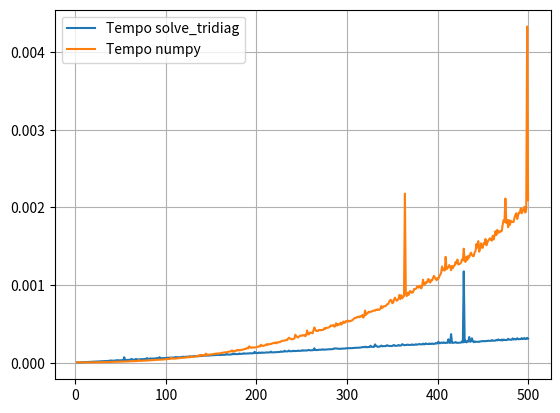

This figure's Python source:
import numpy as np
from time import perf_counter, perf_counter_ns
import matplotlib.pyplot as plt

# Questão 1
# Item A)
def mat_prod(A: np.matrix, B: np.matrix) -> np.matrix:
    m, k = A.shape
    n = B.shape[1]
    C = np.zeros((m, n))
    
    for i in range(m):
        for j in range(n):
            for p in range(k):
                C[i, j] += A[i, p]*B[p, j]           

    return C

# Shapes for test
A_shps = ((1,1), (2,10),(15,10),(6,20),(500, 113), (500, 500), (400, 500), (1000, 1000))
B_shps = ((1,1), (10,5),(10,2),(20,6),(113, 300), (500, 500), (500, 500), (1000, 1000))
times = (10000, 9000, 8000, 7000, 10, 10, 10, 2)

data = {"A":[], "B":[], "times": times}

for shape_a, shape_b in zip(A_shps, B_shps):
        A = np.random.randint(0,1000, shape_a)
        B = np.random.randint(0,1000, shape_b)

        data["A"].append(A)
        data["B"].append(B)

# funcao para medir o tempo do item B, C, D
def time_matrix_product_measure(function):
    print(function.__name__, ": \n")
    
    for A, B, times in zip(data["A"], data["B"], data["times"]):

        # esquentamento
        function(A, B)

        # tempo
        time = []

        for _ in range(times):
            inicio = perf_counter_ns()
            function(A, B)
            fim = perf_counter_ns()

            # calculamos o tempo agregado para depois fazer uma media
            time.append(fim - inicio)

        print("dp:", np.std(time), "m:", sum(time)/times)
        
    print()

# Item B)
#time_matrix_product_measure(mat_prod)

# Item C)
def mat_prod_dot(A, B):
    m = A.shape[0]
    n = B.shape[1]
    C = np.zeros((m, n))

    for i in range(m):
        for j in range(n):
                C[i, j] += np.dot(A[i], B[:,j])

    return C

# time_matrix_product_measure(mat_prod_dot)

# Item D)
# time_matrix_product_measure(np.matmul)


# Questã0 2

# Item A)
def solve_tridiag(A:np.ndarray, b:np.ndarray) -> np.ndarray:
    """resolve um sistema tridiagonal que não produz 0's na eliminacao

    Parameters
    ----------
    A : np.ndarray
        Uma matriz quadrada invertivel
    b : np.ndarray
        resultado que queremos chegar

    Returns
    -------
    np.ndarray
        solução do sistema
    """

    u = A.diagonal(1)
    d = A.diagonal()
    l = A.diagonal(-1)

    size = len(d)
    d_c = [d[0]]
    b_c = [b[0]]

    # Eliminação abaixo
    for i in range(size-1):
        di_c = d[i+1] - (l[i]/d_c[i])*u[i]
        d_c.append(di_c)
        
        bi_c = b[i+1] - (l[i]/d_c[i])*b_c[i]
        b_c.append(bi_c)

    # Substituicao
    x = np.zeros(size)

    # Primeira
    x[size -1] = (b_c[size -1])/d_c[size -1]

    # Restantes
    for i in range(size - 2, -1, -1):
        x[i] = (b_c[i] - u[i]*x[i+1])/d_c[i]

    return x

# Item B)
# Para verificar se a funcao esta correta soluciono com np e calculo o erro

def gerar_tridiagonal(n):

    # diagonais inferior e superior
    l = np.random.uniform(1, 3, size=n-1)
    u = np.random.uniform(1, 3, size=n-1)
    
    # diagonal principal
    d = np.abs(l) + np.abs(u)

    # ajusta tamanho
    d = np.append(d, np.abs(l[-1]) + 1)

    # garante que não sejam gerados 0's na eliminacao
    d = d + 1
    
    A = np.diag(d) + np.diag(u, k=1) + np.diag(l, k=-1)
    return A

def gerar_b(n):
    b = np.random.uniform(1, 3, size=n)
    return b

# gerar matrizes e b's de tamanho 2, 3, 4, ..., 100
matrizes = []
bs = []

for n in range(2, 501):
    A = gerar_tridiagonal(n)
    b = gerar_b(n)

    matrizes.append(A)
    bs.append(b)

# Calcular erro
# for cada_matriz, cada_b in zip(matrizes, bs):
#     err = np.linalg.solve(cada_matriz, cada_b) - solve_tridiag(cada_matriz, cada_b)
#     err = err * err
#     numeric_err = np.sum(err)
#     print(numeric_err)

# Item C)
"""
Complexidade O(n) pois qualquer linha de codigo se repete no maximo x vezes
"""

# Item D)

#Funcao para medir tempo
def measure_time(function):
    def wrap(*args, **kwargs):
        #esquentamento
        function(*args, **kwargs)
        function(*args, **kwargs)
        function(*args, **kwargs)
        function(*args, **kwargs)


        inicio = perf_counter()
        function(*args, **kwargs)
        fim = perf_counter()

        return fim - inicio
    return wrap


shapes = [n for n in range(2, 501)]
tempos_eu = [measure_time(solve_tridiag)(A,b) for A, b in zip(matrizes, bs)]
tempos_np = [measure_time(np.linalg.solve)(A,b) for A, b in zip(matrizes, bs)]

fig, ax = plt.subplots()

ax.plot(shapes, tempos_eu, label="Tempo solve_tridiag")
ax.plot(shapes, tempos_np, label="Tempo numpy")
ax.legend()
ax.grid()

plt.savefig(f"teste.png")
